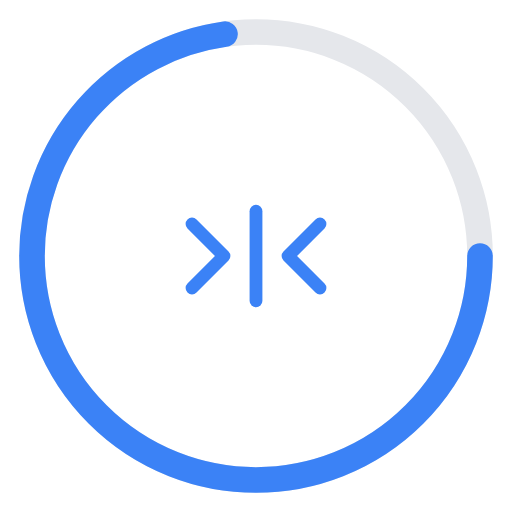
t = 0.00 s
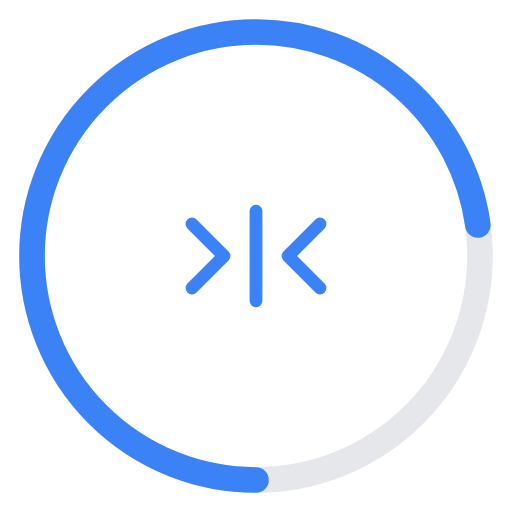
t = 0.25 s
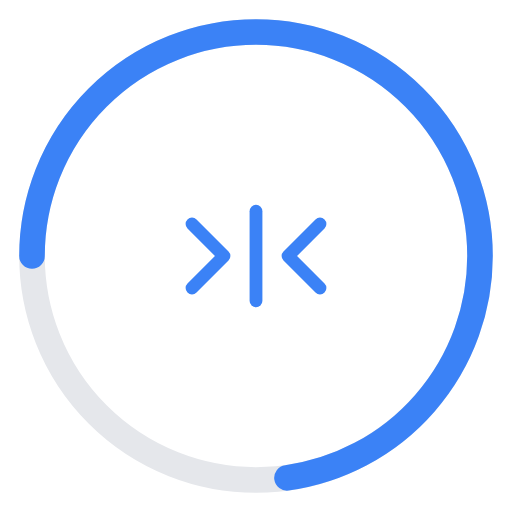
t = 0.50 s
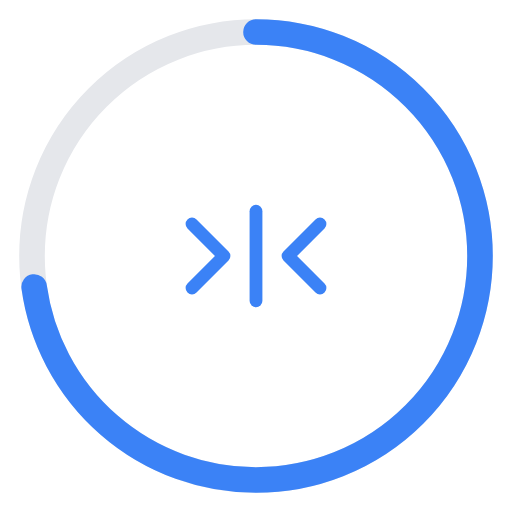
t = 0.75 s

The animated SVG that drew these frames (rendered in a browser with its animation timeline set to each time). Animation: 1 SMIL element (animateTransform=1); one cycle of 1.00 s, repeats indefinitely.

<svg width="80" height="80" viewBox="0 0 80 80" fill="none" xmlns="http://www.w3.org/2000/svg">
  <circle cx="40" cy="40" r="35" stroke="#E5E7EB" stroke-width="4"/>
  <circle cx="40" cy="40" r="35" stroke="#3B82F6" stroke-width="4" stroke-linecap="round" stroke-dasharray="160 80">
    <animateTransform attributeName="transform" type="rotate" from="0 40 40" to="360 40 40" dur="1s" repeatCount="indefinite"/>
  </circle>
  <path d="M30 35L35 40L30 45" stroke="#3B82F6" stroke-width="2" stroke-linecap="round" stroke-linejoin="round"/>
  <path d="M50 35L45 40L50 45" stroke="#3B82F6" stroke-width="2" stroke-linecap="round" stroke-linejoin="round"/>
  <line x1="40" y1="33" x2="40" y2="47" stroke="#3B82F6" stroke-width="2" stroke-linecap="round"/>
</svg>

